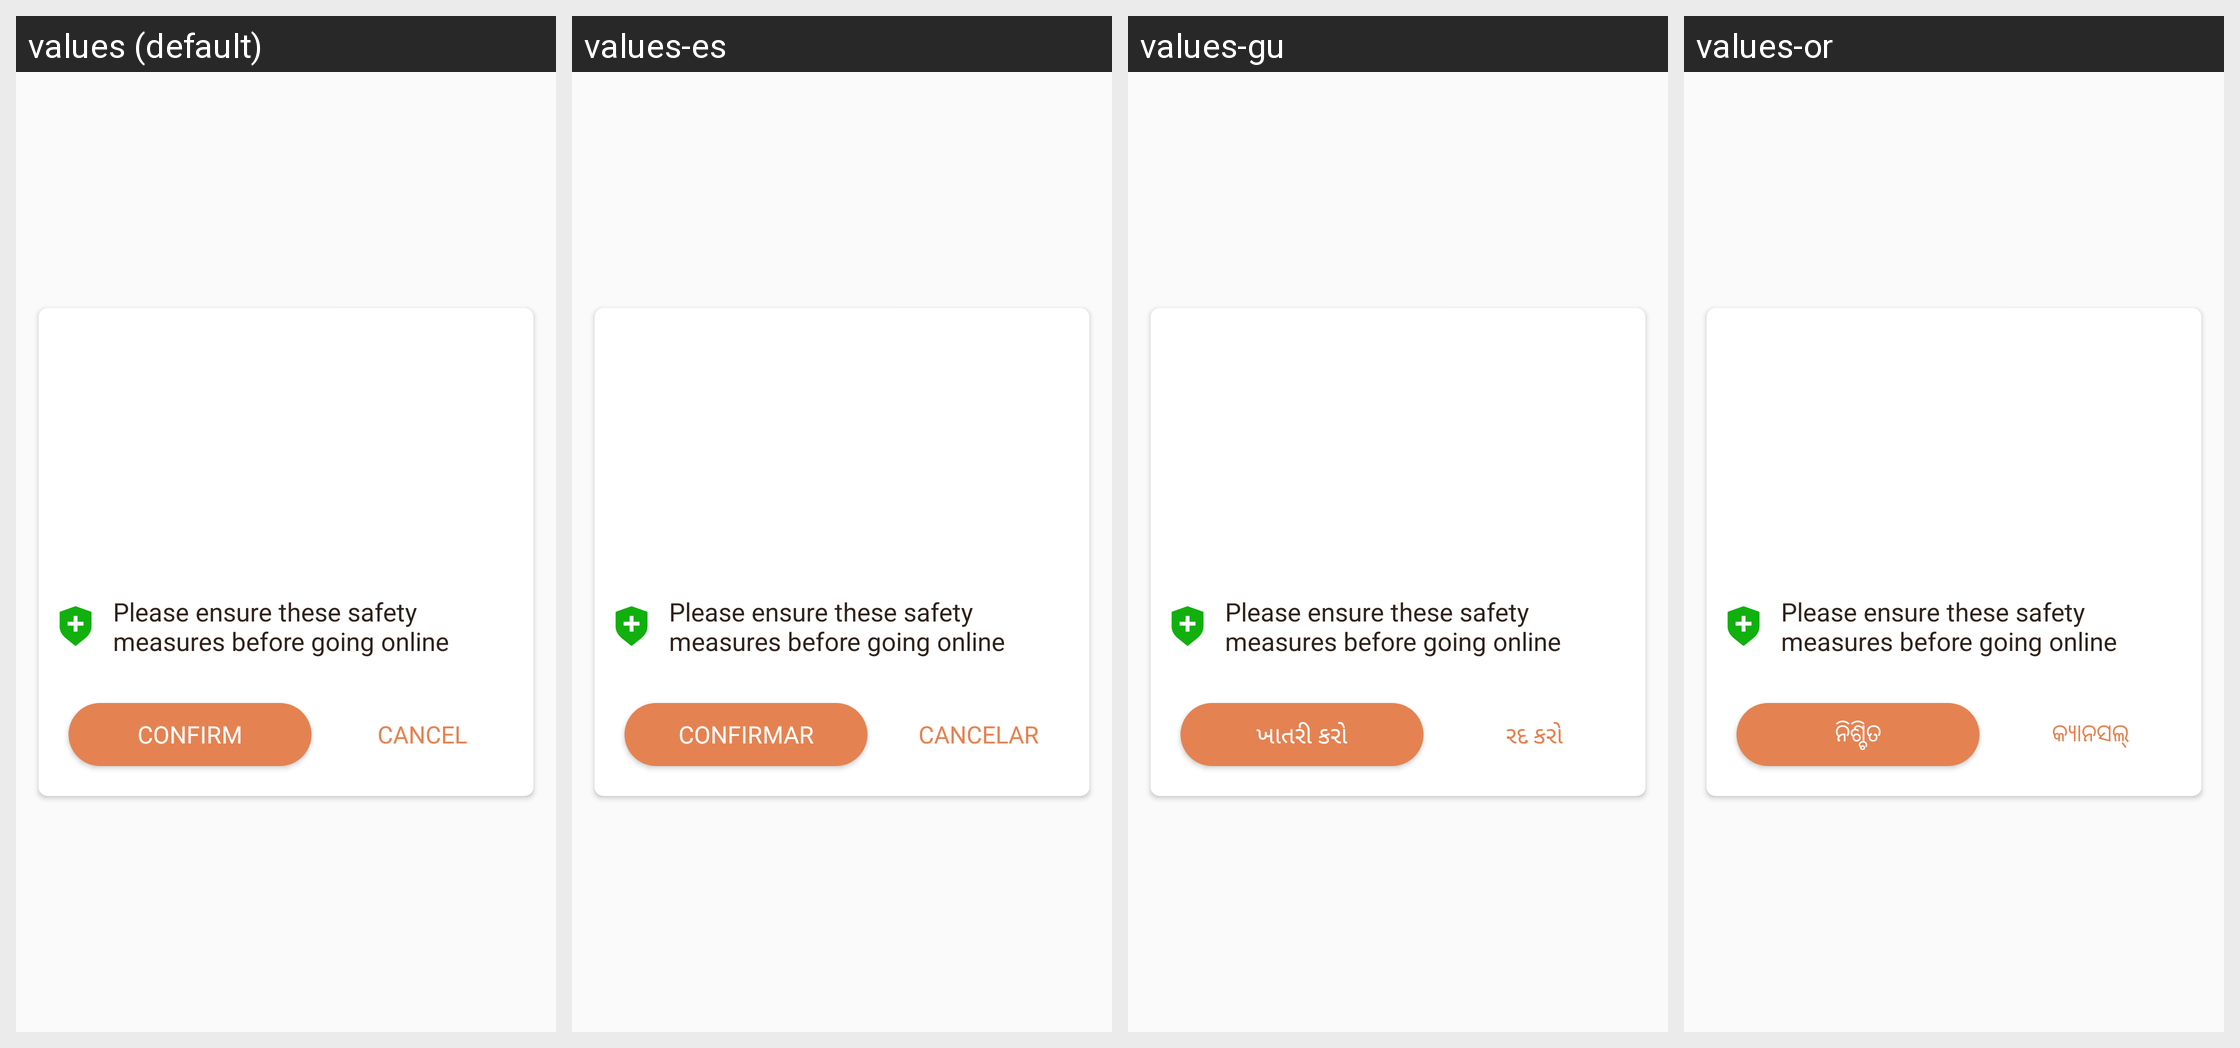

This grid shows one Android layout under several languages. Give, for every string resource on the screen, its name, the default text and each shown locale's text.
Android screen res/layout/dialog_safety_info.xml rendered under 4 locales, left to right: values (default), values-es, values-gu, values-or. Device: Nexus 5 (rendered at 1080×1920; each locale shown at half size, 540×960, under a caption strip naming it); theme AppTheme.
Other locales in the repository, not shown: values-am, values-ar, values-as, values-fr, values-hi, values-kn, values-ml, values-om, values-so, values-ta, values-te, values-ti.
Strings drawn on this screen, with the default value and each locale's value (text and hints the layout hard-codes, and strings that could not be matched under every locale, appear in the picture but are not listed):

please_ensure_these_safety_measures
  values: Please ensure these safety measures before going online
  values-es: Please ensure these safety measures before going online  [not translated; the default value is used]
  values-gu: Please ensure these safety measures before going online  [not translated; the default value is used]
  values-or: Please ensure these safety measures before going online  [not translated; the default value is used]

confirm
  values: Confirm
  values-es: Confirmar
  values-gu: ખાતરી કરો
  values-or: ନିଶ୍ଚିତ

cancel
  values: Cancel
  values-es: Cancelar
  values-gu: રદ કરો
  values-or: କ୍ୟାନସଲ୍
